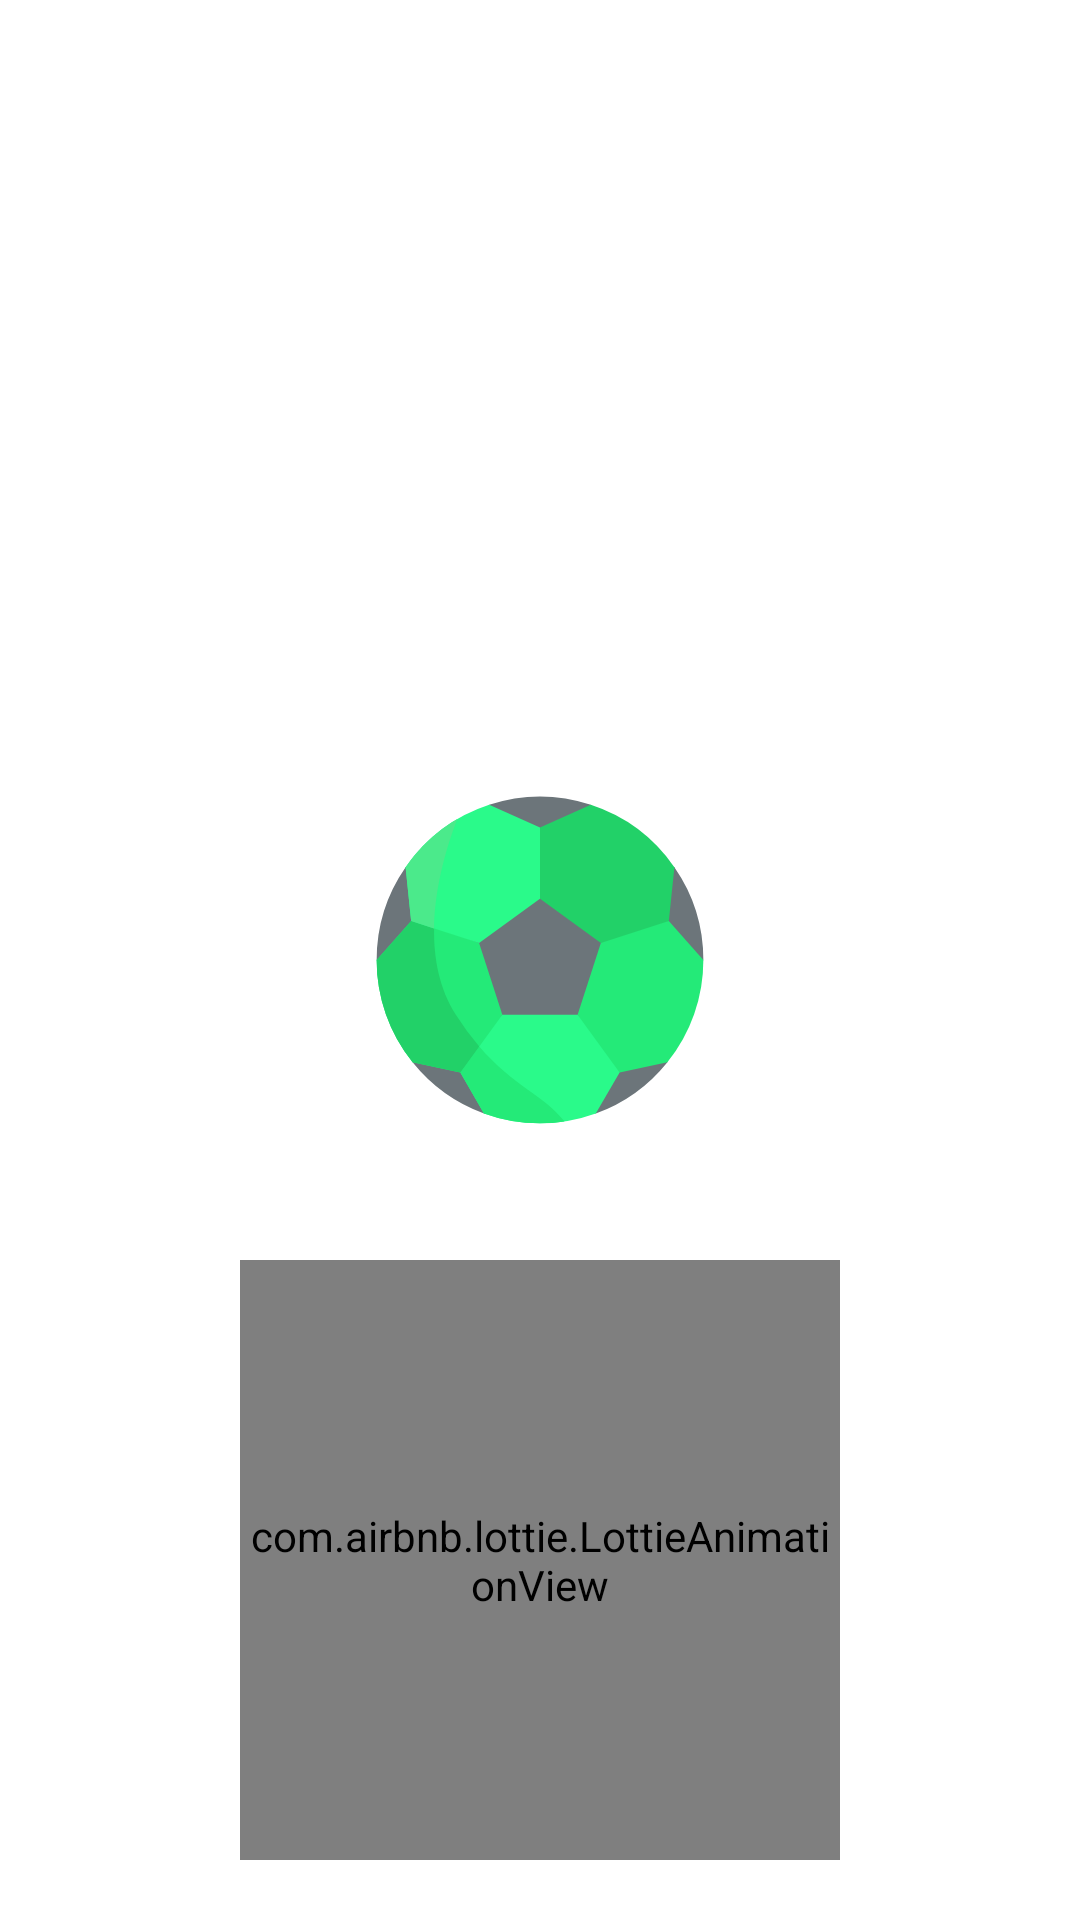

Here is an Android app screen rendered from its layout file. Give the layout XML and the strings, colors and styles it references.
<!-- AndroidManifest.xml: application theme AppTheme.NoActionBar -->
<!-- res/layout/activity_splash.xml -->
<?xml version="1.0" encoding="utf-8"?>
<androidx.constraintlayout.widget.ConstraintLayout
    xmlns:android="http://schemas.android.com/apk/res/android"
    xmlns:tools="http://schemas.android.com/tools"
    xmlns:app="http://schemas.android.com/apk/res-auto"
    android:layout_width="match_parent"
    android:background="@color/white_0"
    android:layout_height="match_parent"
    tools:context=".ui.activities.Splash">

    <LinearLayout android:id="@+id/revealable"
        android:layout_width="0dp"
        android:visibility="visible"
        app:layout_constraintEnd_toEndOf="parent"
        android:orientation="vertical"
        android:background="@color/green_1"
        android:layout_height="match_parent" />

    <androidx.appcompat.widget.AppCompatImageView android:id="@+id/image"
        app:layout_constraintTop_toTopOf="parent"
        app:layout_constraintBottom_toBottomOf="parent"
        app:layout_constraintRight_toRightOf="parent"
        app:layout_constraintLeft_toLeftOf="parent"
        app:srcCompat="@drawable/ic_launcher_foreground"
        android:layout_width="200dp"
        android:padding="10dp"
        android:layout_height="200dp" />

    <com.airbnb.lottie.LottieAnimationView
        app:layout_constraintTop_toBottomOf="@+id/image"
        app:layout_constraintStart_toStartOf="parent"
        app:layout_constraintEnd_toEndOf="parent"
        android:id="@+id/loading_animation_view"
        android:scaleType="fitXY"
        app:lottie_fileName="maliya_animation.json"
        app:lottie_repeatMode="reverse"
        app:lottie_autoPlay="true"
        app:lottie_loop="true"
        app:tint="@color/black_0"
        app:lottie_scale="0.2"
        android:layout_width="200dp"
        android:layout_height="200dp" />

</androidx.constraintlayout.widget.ConstraintLayout>
<!-- resources referenced by this layout -->
<resources>
  <color name="black_0">#000000</color>
  <color name="green_1">#2afa8a</color>
  <color name="white_0">#ffffff</color>
  <!-- drawable ic_launcher_foreground: vector/xml drawable (drawable, 2137 chars, omitted) -->
  <style name="AppTheme.NoActionBar">
          <item name="windowActionBar">false</item>
          <item name="android:windowDrawsSystemBarBackgrounds" tools:targetApi="lollipop">true</item>
          <item name="windowNoTitle">true</item>
          <item name="android:statusBarColor" tools:targetApi="lollipop">@android:color/transparent</item>
      </style>
</resources>
